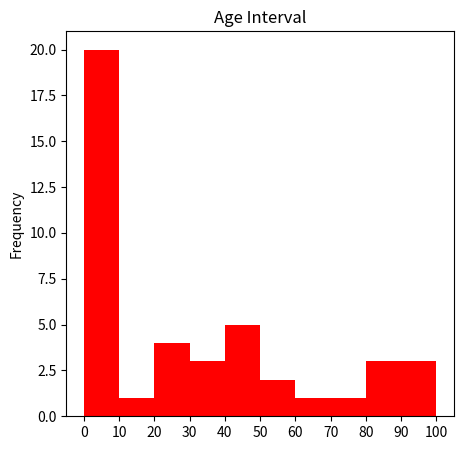

This figure's Python source:
import matplotlib.pyplot as plt 
import numpy as np 

ages = np.array([3,5,2,8,6,5,7,9,3,4,4,98,90,40,34,24,45,7,44,66,88,99,22,33,13,5,76,6,8,0,3,5,7,88,44,3,54,22,45,23,33,57,85])
bins= np.array([0,10,20,30,40,50,60,70,80,90,100])


plt.figure(figsize=(5,5))
plt.title("Age Interval")
plt.xticks(ticks=bins,labels=bins)
plt.ylabel("Frequency")
plt.hist(ages,bins,color="red")
plt.show()